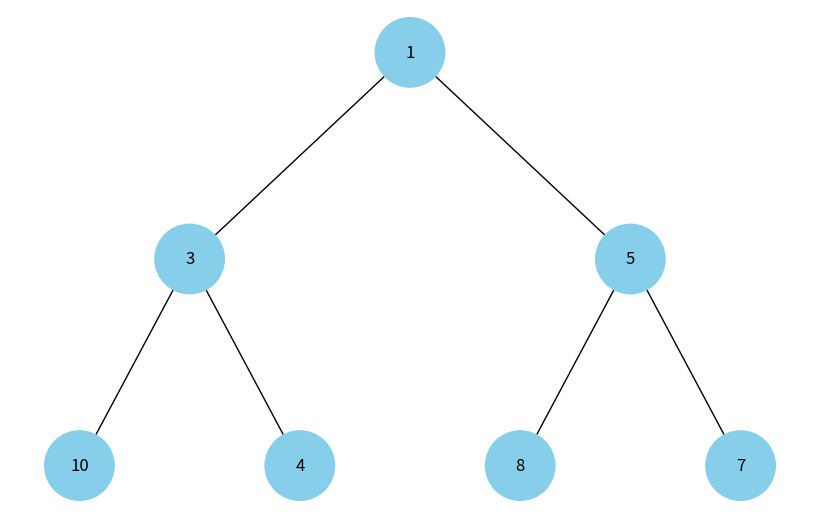

The matplotlib source for this figure:
import uuid
import networkx as nx
import matplotlib.pyplot as plt
import heapq

class HeapNode:
    def __init__(self, key, color="skyblue"):
        self.left = None
        self.right = None
        self.val = key
        self.color = color  # Додатковий аргумент для зберігання кольору вузла
        self.id = str(uuid.uuid4())  # Унікальний ідентифікатор для кожного вузла

def add_heap_edges(graph, node, pos, x=0, y=0, layer=1):
    if node is not None:
        graph.add_node(node.id, color=node.color, label=node.val)  # Використання id та збереження значення вузла
        if node.left:
            graph.add_edge(node.id, node.left.id)
            l = x - 1 / 2 ** layer
            pos[node.left.id] = (l, y - 1)
            l = add_heap_edges(graph, node.left, pos, x=l, y=y - 1, layer=layer + 1)
        if node.right:
            graph.add_edge(node.id, node.right.id)
            r = x + 1 / 2 ** layer
            pos[node.right.id] = (r, y - 1)
            r = add_heap_edges(graph, node.right, pos, x=r, y=y - 1, layer=layer + 1)
    return graph

def draw_heap(heap_root):
    heap = nx.DiGraph()
    pos = {heap_root.id: (0, 0)}
    heap = add_heap_edges(heap, heap_root, pos)

    colors = [node[1]['color'] for node in heap.nodes(data=True)]
    labels = {node[0]: node[1]['label'] for node in heap.nodes(data=True)}  # Використовуйте значення вузла для міток

    plt.figure(figsize=(8, 5))
    nx.draw(heap, pos=pos, labels=labels, arrows=False, node_size=2500, node_color=colors)
    plt.show()

# Функція для побудови бінарної купи зі списку
def build_heap(arr):
    heap = []
    for val in arr:
        heapq.heappush(heap, val)
    return heap_to_tree(heap, 0)

# Функція для перетворення масиву купи у бінарне дерево
def heap_to_tree(heap, idx):
    if idx < len(heap):
        node = HeapNode(heap[idx])
        node.left = heap_to_tree(heap, 2 * idx + 1)
        node.right = heap_to_tree(heap, 2 * idx + 2)
        return node

# Створення бінарної купи зі списку
heap_root = build_heap([4, 10, 5, 1, 3, 8, 7])
# Відображення бінарної купи
draw_heap(heap_root)
